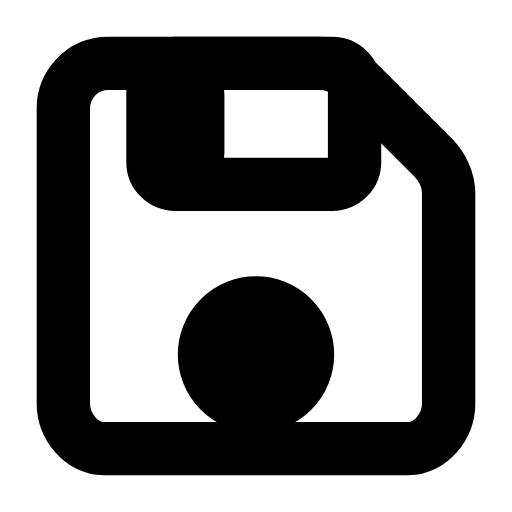
t = 0.00 s
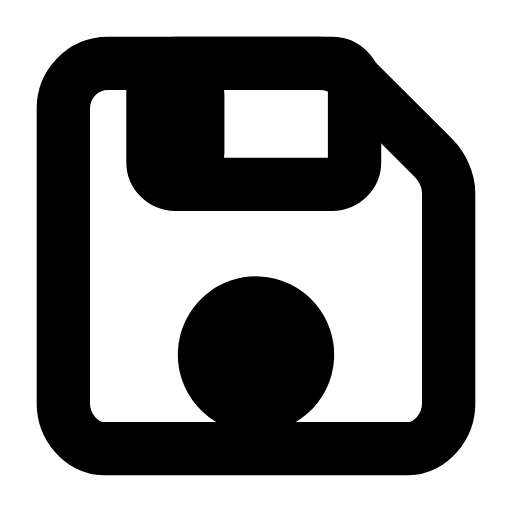
t = 0.40 s
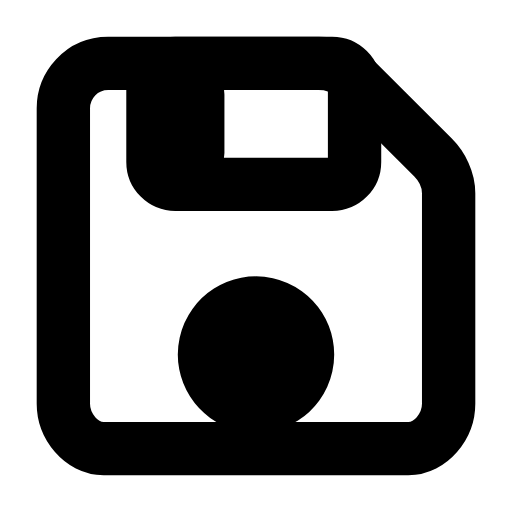
t = 0.80 s
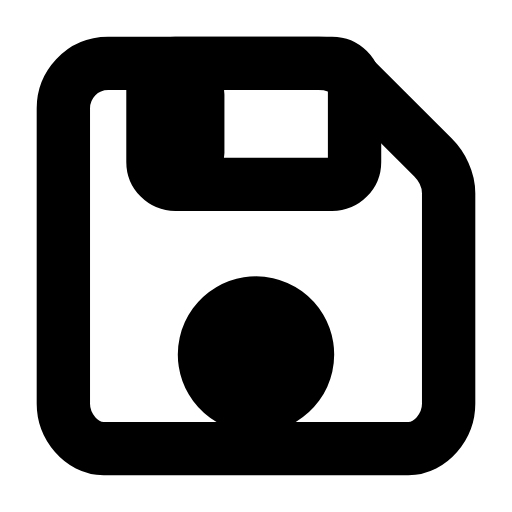
t = 1.20 s
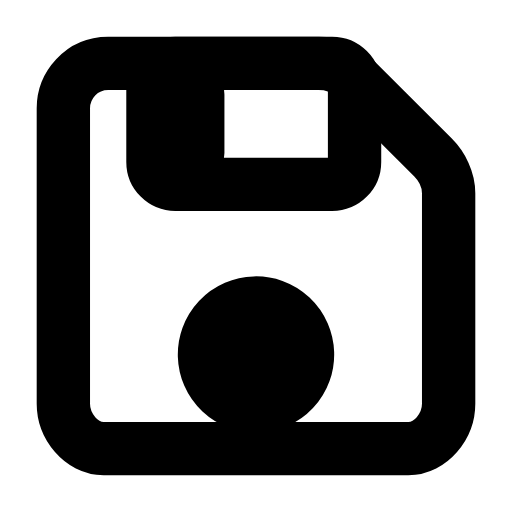
t = 1.60 s
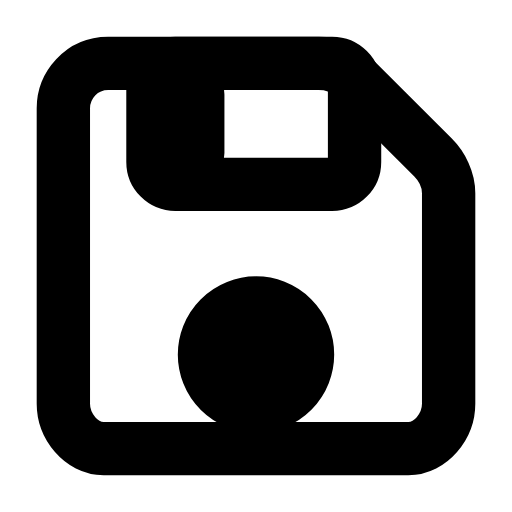
t = 2.00 s

The animated SVG that drew these frames (rendered in a browser with its animation timeline set to each time). Animation: 1 SMIL element (animateTransform=1); one cycle of 2.40 s, repeats indefinitely.

<svg xmlns="http://www.w3.org/2000/svg" width="24" height="24" viewBox="0 0 24 24" fill="none"><g transform="translate(-0.6 -0.6) scale(1.05)"><path stroke="currentColor" stroke-width="2.381" stroke-linecap="round" stroke-linejoin="round" fill="none" d="M5.4 3.4L14.8 3.4C15.4 3.4 16 3.6 16.4 4.1L19.9 7.6C20.3 8 20.6 8.6 20.6 9.2L20.6 18.6C20.6 19.6 19.8 20.6 18.8 20.6L5.2 20.6C4.2 20.6 3.4 19.6 3.4 18.6L3.4 5.4C3.4 4.4 4.2 3.4 5.4 3.4Z"></path><rect stroke="currentColor" stroke-width="2.381" stroke-linecap="round" stroke-linejoin="round" fill="none" x="7.4" y="3.4" width="9" height="5.4" rx="1"></rect><line stroke="currentColor" stroke-width="2.381" stroke-linecap="round" stroke-linejoin="round" fill="none" x1="9.4" y1="4.8" x2="9.4" y2="7.4"></line><g><animateTransform attributeName="transform" type="rotate" values="0 12 16.4;360 12 16.4;0 12 16.4" keyTimes="0;0.97;1" dur="2.4s" repeatCount="indefinite" calcMode="spline" keySplines="0.16 1 0.3 1;0.16 1 0.3 1"/><circle stroke="currentColor" stroke-width="2.381" stroke-linecap="round" stroke-linejoin="round" fill="none" cx="12" cy="16.4" r="2.3"></circle><line stroke="currentColor" stroke-width="2.381" stroke-linecap="round" stroke-linejoin="round" fill="none" x1="12" y1="16.4" x2="13.9" y2="16.4"></line></g></g></svg>
